Run: headless pygame with SDL's dummy video driver; simulated clock (each Clock.tick advances the game by its frame time, no real sleeping); random seed 0; keys injected as events and as key.get_pressed() state; mouse plan: one left click at the window centre at the start of phase 2, then a move to the lower-right quarter at the start of phase 3.
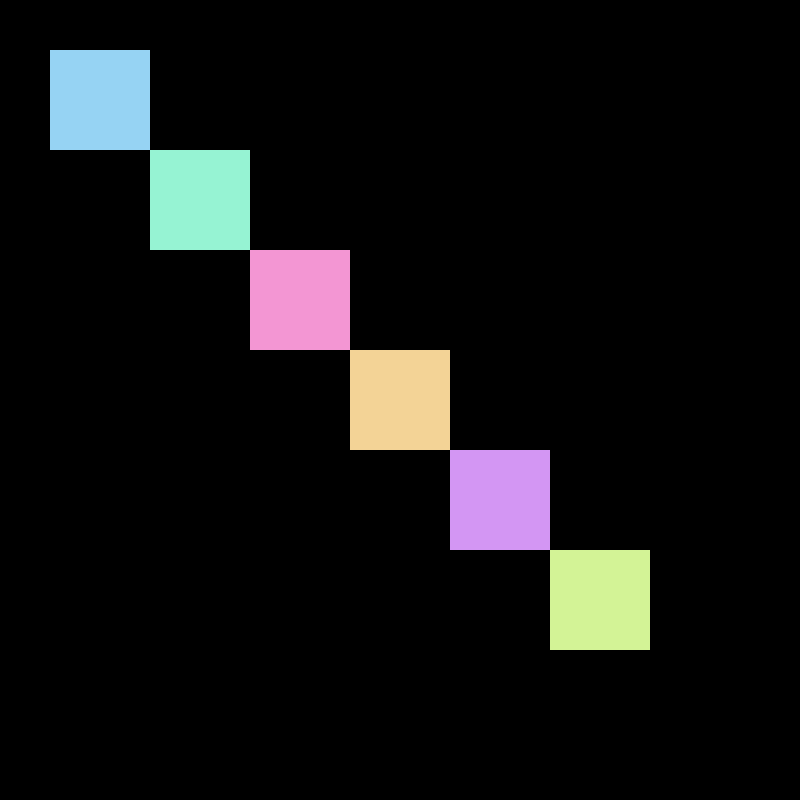
Frame 1 of 4 · flips 1–60 · no input
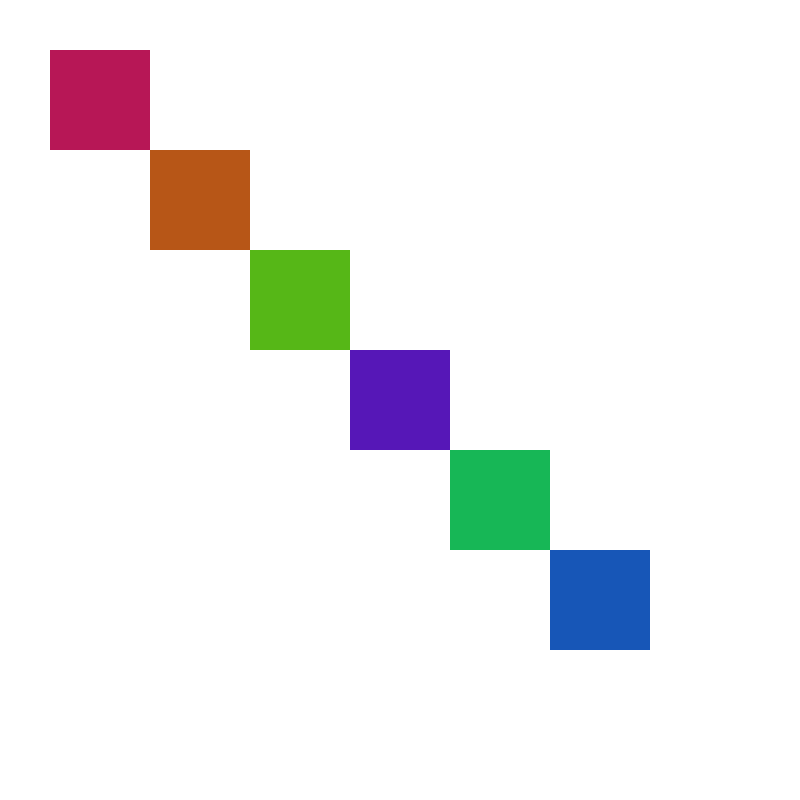
Frame 2 of 4 · flips 61–180 · clicked the window centre · tapped SPACE, RETURN · held RIGHT (→), D
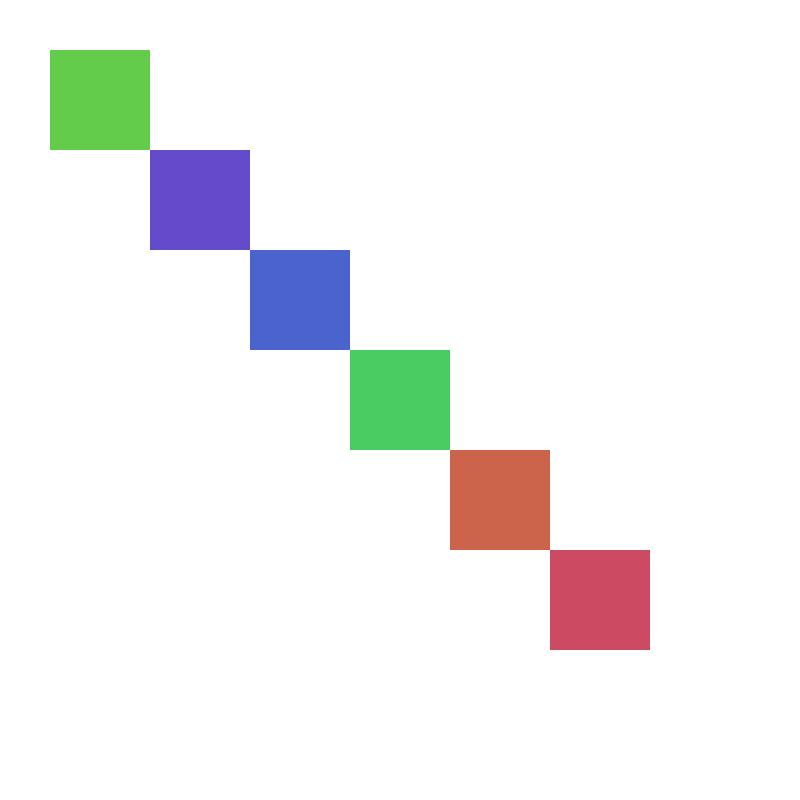
Frame 3 of 4 · flips 181–300 · moved the mouse to the lower-right quarter · held DOWN (↓), S
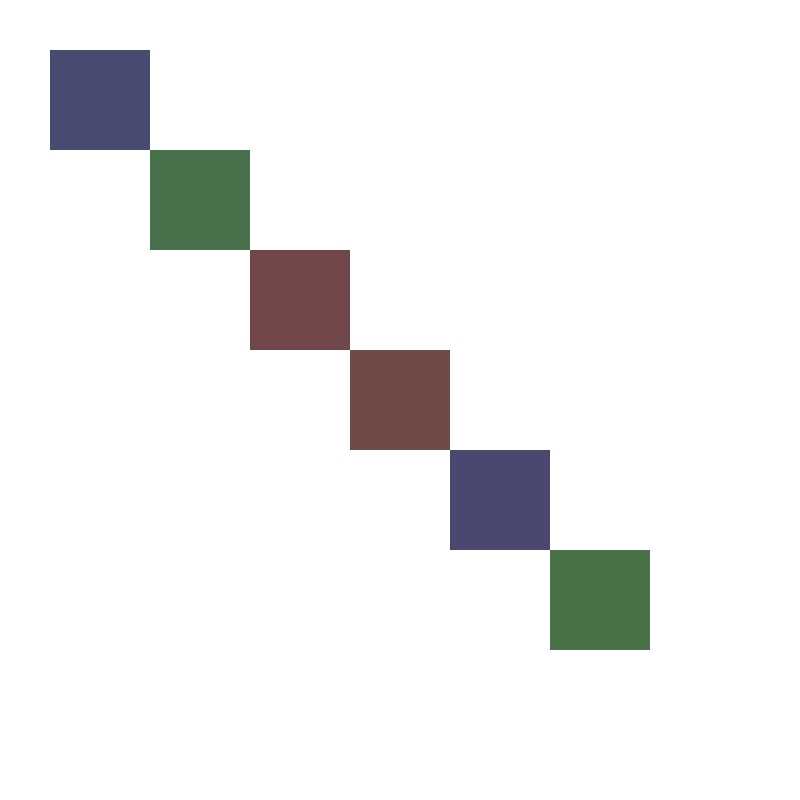
Frame 4 of 4 · flips 301–420 · held LEFT (←), A, UP (↑), W

The pygame program that drew these frames:

import pygame, sys, random

pygame.init()
clock = pygame.time.Clock()
r = 0
g = 0
b = 0
color_mode = 0
screen = pygame.display.set_mode((800,800))
seventh_surface = pygame.Surface((100,100))
second_surface = pygame.Surface([100,100])
third_surface = pygame.Surface([100,100])
fourth_surface = pygame.Surface([100,100])
fifth_surface = pygame.Surface([100,100])
sixth_surface = pygame.Surface([100,100])

while True:
    for event in pygame.event.get():
        if event.type == pygame.QUIT:
            pygame.quit()
            sys.exit()
        if event.type == pygame.MOUSEBUTTONDOWN:
            color_mode = color_mode + 1
            if color_mode > 8:
                color_mode = 0
            
    r = random.randrange(0,255)
    g = random.randrange(0,255)
    b = random.randrange(0,255)

    if color_mode == 0:
        screen.fill((0,0,0))
    elif color_mode == 1:
        screen.fill((255,255,255))
    elif color_mode == 2:
        screen.fill((r,0,0))
    elif color_mode == 3:
        screen.fill((0,g,0))
    elif color_mode == 4:
        screen.fill((0,0,b))
    elif color_mode == 5:
        screen.fill((r,g,0))
    elif color_mode == 6:
        screen.fill((r,0,b))
    elif color_mode == 7:
        screen.fill((0,g,b))
    elif color_mode == 8:
        screen.fill((r,g,b))
    

    second_surface.fill((r, g, b))
    third_surface.fill((r,b,g))
    fourth_surface.fill((b,r,g))
    fifth_surface.fill((b,g,r))
    sixth_surface.fill((g,r,b))
    seventh_surface.fill((g,b,r))


    screen.blit(second_surface, (50,50))
    screen.blit(third_surface, (150,150))
    screen.blit(fourth_surface, (250,250))    
    screen.blit(fifth_surface, (350,350))
    screen.blit(sixth_surface, (450,450))
    screen.blit(seventh_surface, (550,550))
    pygame.display.flip()
    clock.tick(10)
